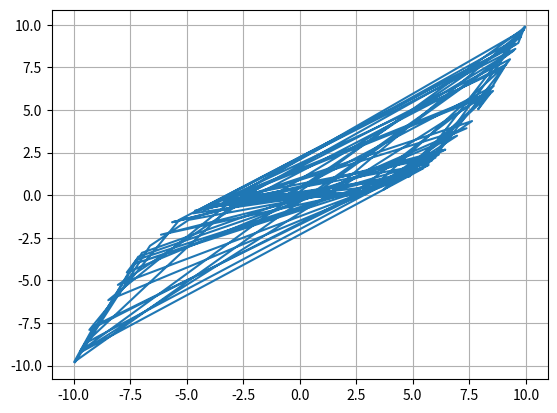

Generate this figure with matplotlib:
import numpy as np
import matplotlib.pyplot as plt

if __name__ == '__main__':
    x = np.random.uniform(low=-10.0, high=10.0, size=100)
    y = 0.01*x**3
    y = y + np.random.normal(0, 0.1, y.shape)
    plt.plot(x,y)
    plt.grid()
    plt.show()